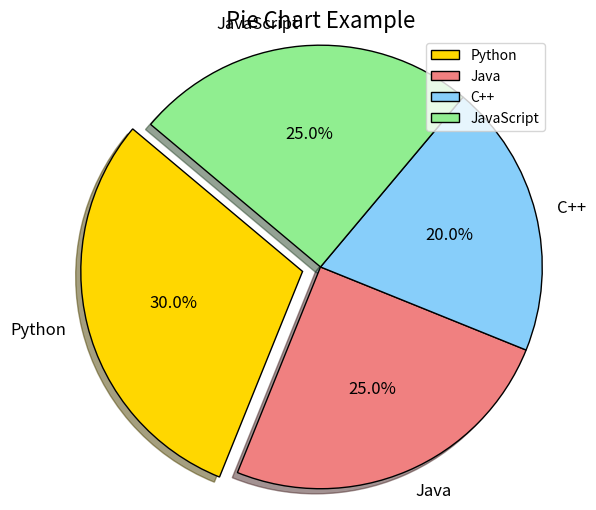

The matplotlib source for this figure:
#name: harshvaya
#enrolment.no: 92400527205

'''Python program of Pie-chart with all parameters of a sample data.    '''

import matplotlib.pyplot as plt

# Sample data
labels = ['Python', 'Java', 'C++', 'JavaScript']
sizes = [30, 25, 20, 25]
colors = ['gold', 'lightcoral', 'lightskyblue', 'lightgreen']
explode = (0.1, 0, 0, 0)  # explode first slice

plt.figure(figsize=(6,6))

plt.pie(
    sizes,
    labels=labels,
    colors=colors,
    explode=explode,
    autopct='%1.1f%%',
    shadow=True,
    startangle=140,
    radius=1.2,
    wedgeprops={'edgecolor': 'black'},
    textprops={'fontsize': 12}
)

plt.title("Pie Chart Example", fontsize=16)
plt.legend(loc="upper right")

plt.show()
